Run: headless pygame with SDL's dummy video driver; simulated clock (each Clock.tick advances the game by its frame time, no real sleeping); random seed 0; keys injected as events and as key.get_pressed() state; no mouse input.
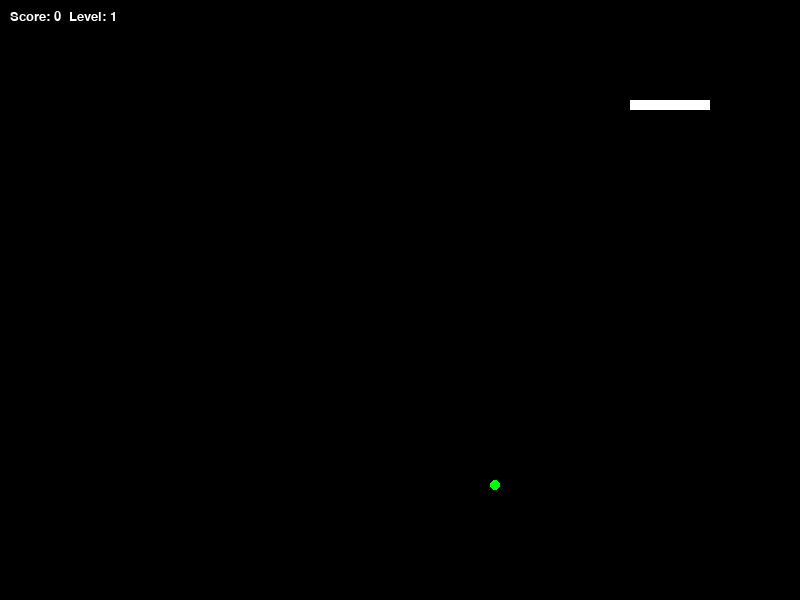
Frame 1 of 2 · flips 1–60 · no input
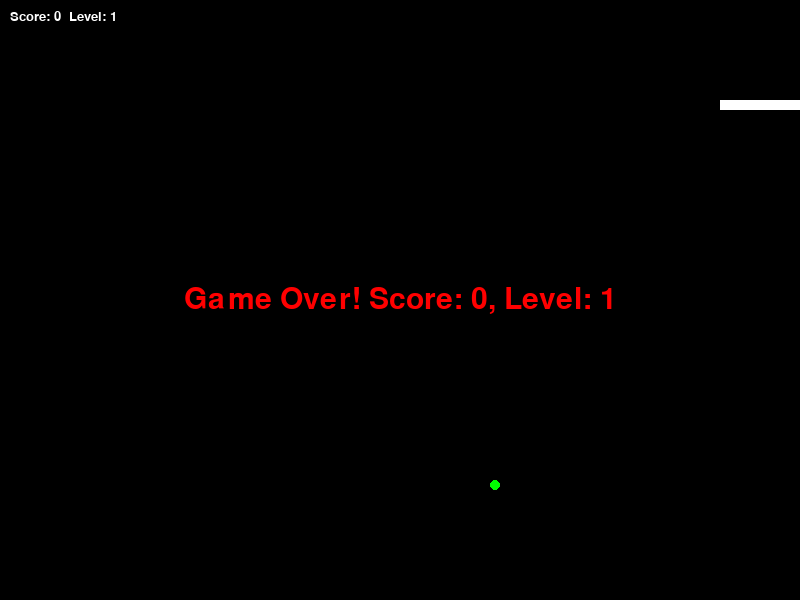
Frame 2 of 2 · flips 61–180 · tapped SPACE, RETURN · held RIGHT (→), D

The pygame program that drew these frames:

import pygame
import random

pygame.init()

width = 800
height = 600
screen = pygame.display.set_mode((width, height))

score = 0
level = 1
fruit_eaten = False
speed = 120 

head_square = [100, 100]
squares = [
    [30, 100], [40, 100], [50, 100], [60, 100],
    [70, 100], [80, 100], [90, 100], [100, 100]
]

def generate_fruit():
    while True:
        fr_x = random.randrange(0, width // 10) * 10
        fr_y = random.randrange(0, height // 10) * 10
        if [fr_x, fr_y] not in squares:  # Fruit cannot appear in snake
            return [fr_x, fr_y]

fruit_coor = generate_fruit()

direction = "right"
next_dir = "right"
done = False

def game_over():
    global done
    font = pygame.font.SysFont("times new roman", 45)
    text = font.render(f"Game Over! Score: {score}, Level: {level}", True, (255, 0, 0)) #just text of score and level in the corner
    rect = text.get_rect(center=(width // 2, height // 2))
    screen.blit(text, rect)
    pygame.display.update()
    pygame.time.delay(4000)
    pygame.quit()

while not done:
    for event in pygame.event.get():
        if event.type == pygame.QUIT:
            done = True
        if event.type == pygame.KEYDOWN:
            if event.key == pygame.K_DOWN:
                next_dir = "down"
            if event.key == pygame.K_UP:
                next_dir = "up"
            if event.key == pygame.K_LEFT:
                next_dir = "left"
            if event.key == pygame.K_RIGHT:
                next_dir = "right"
    
    for square in squares[:-1]:
        if head_square == square:
            game_over()
    
    if next_dir == "right" and direction != "left":
        direction = "right"
    if next_dir == "up" and direction != "down":
        direction = "up"
    if next_dir == "left" and direction != "right":
        direction = "left"
    if next_dir == "down" and direction != "up":
        direction = "down"

    # moving
    if direction == "right":
        head_square[0] += 10
    if direction == "left":
        head_square[0] -= 10
    if direction == "up":
        head_square[1] -= 10
    if direction == "down":
        head_square[1] += 10

    # borders and collision
    if head_square[0] < 0 or head_square[0] >= 800 or head_square[1] < 0 or head_square[1] >= 600:
        game_over()

    new_square = head_square[:]
    squares.append(new_square)
    squares.pop(0)

    if head_square == fruit_coor:
        fruit_eaten = True
        score += 10
        squares.insert(0, squares[0][:])  # growing up
        
        #higher difficult
        if score % 30 == 0:
            level += 1
            speed = max(50, speed - 10)  #more speed

    if fruit_eaten:
        fruit_coor = generate_fruit()
        fruit_eaten = False

    screen.fill((0, 0, 0))
    #Counters of score and level
    font = pygame.font.SysFont("times new roman", 20)
    score_surface = font.render(f"Score: {score}  Level: {level}", True, (255, 255, 255))
    screen.blit(score_surface, (10, 10))

    pygame.draw.circle(screen, (0, 255, 0), (fruit_coor[0] + 5, fruit_coor[1] + 5), 5)

    for el in squares:
        pygame.draw.rect(screen, (255, 255, 255), pygame.Rect(el[0], el[1], 10, 10))

    pygame.display.flip()
    pygame.time.delay(speed)

pygame.quit()
